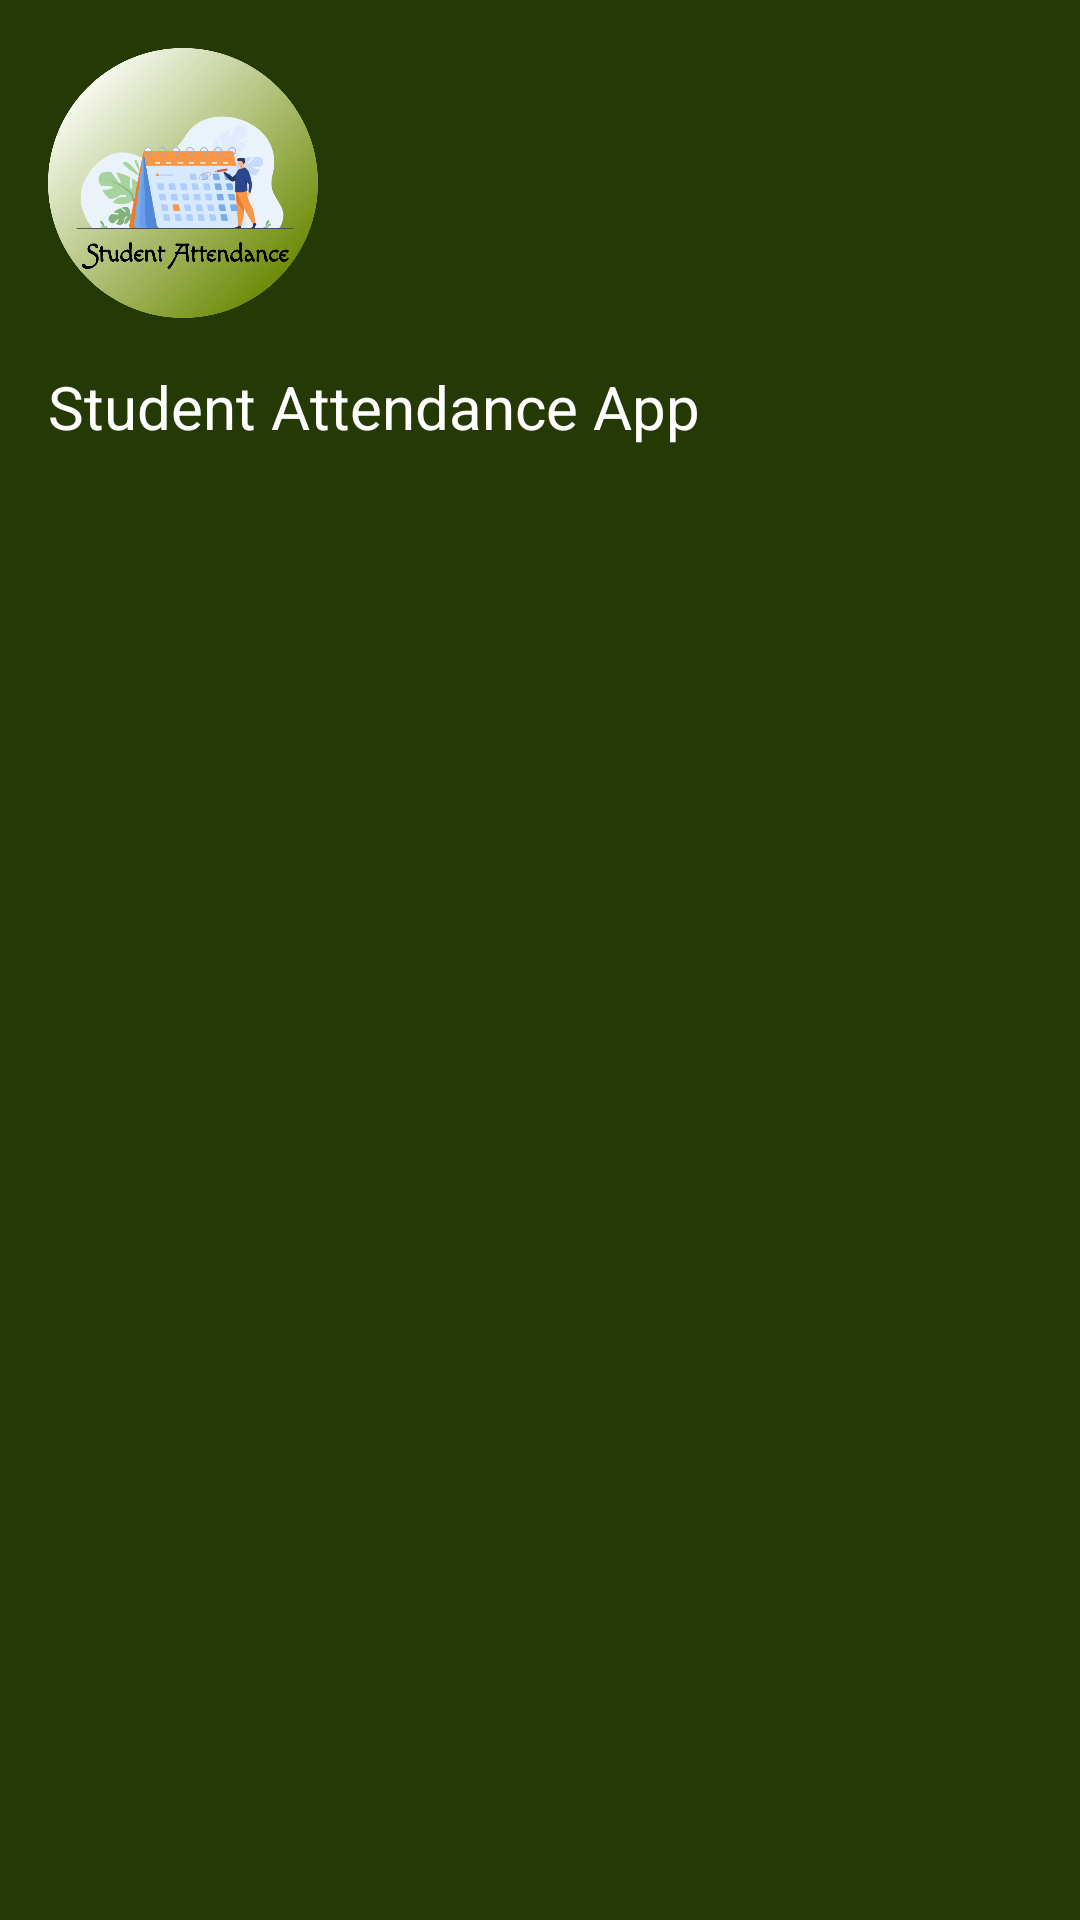

Write the Android layout XML for this screen, with the resource values it uses.
<!-- AndroidManifest.xml: application theme Theme.MyProjectTy -->
<!-- res/layout/drawer_header.xml -->
<?xml version="1.0" encoding="utf-8"?>
<LinearLayout xmlns:android="http://schemas.android.com/apk/res/android"
    xmlns:app="http://schemas.android.com/apk/res-auto"
    xmlns:tools="http://schemas.android.com/tools"
    android:orientation="vertical"
    android:layout_width="match_parent"
    android:background="#243903"
    android:padding="16dp"
    android:layout_height="match_parent">

    <ImageView

        android:layout_width="90dp"
        android:layout_height="90dp"
        android:src="@drawable/cicularlogo"
        />

    <TextView
        android:id="@+id/NameOfuser"
        style="@style/TextAppearance.AppCompat.Subhead"
        android:layout_width="match_parent"
        android:layout_height="wrap_content"
        android:layout_marginTop="16dp"
        android:text="Student Attendance App"
        android:textSize="20dp"
        android:textColor="@color/white" />
</LinearLayout>
<!-- resources referenced by this layout -->
<resources>
  <!-- drawable cicularlogo: png bitmap (drawable, 569985 bytes) -->
  <style name="Theme.MyProjectTy" parent="Theme.MaterialComponents.Light.NoActionBar">
          
          <item name="colorPrimary">@color/purple_500</item>
          <item name="colorPrimaryVariant">@color/purple_700</item>
          <item name="colorOnPrimary">@color/white</item>
          
          <item name="colorSecondary">@color/teal_200</item>
          <item name="colorSecondaryVariant">@color/teal_700</item>
          <item name="colorOnSecondary">@color/black</item>
          
          <item name="android:statusBarColor">@color/black</item>
          
      </style>
  <!-- not gathered from this repository: default colours our renderer supplied (Android Studio template values) -->
  <color name="purple_500">#FF6200EE</color>
  <color name="purple_700">#FF3700B3</color>
  <color name="teal_200">#FF03DAC5</color>
  <color name="teal_700">#FF018786</color>
  <color name="black">#FF000000</color>
  <color name="white">#FFFFFFFF</color>
</resources>
